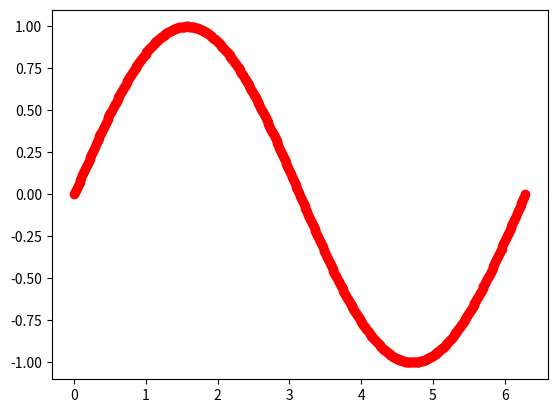

Python code for this plot:
import numpy as np
import math
import matplotlib.pyplot as plt
from time import sleep
plt.subplots()
xMax = 500
x = np.linspace(0,2*np.pi,xMax)
y = np.sin(x)
plt.plot(x,y,'b--')    #设置轨迹虚线
sleep(0.5)
ax,= plt.plot(x,y,'ro')
i = 0
while i <= xMax:
    plt.pause(0.002)    #暂停0.002秒,功能同sleep()
    y1 = np.sin(x[:i])   #这里采用逐步增加y轴值范围的方法
    ax.set_xdata(x[:i])   #这里采用逐步增加x轴值范围的方法
    ax.set_ydata(y1)
    plt.draw()     #重画已经修改的图形
    i += 2      #获取范围控制,兼循环控制
plt.show()
